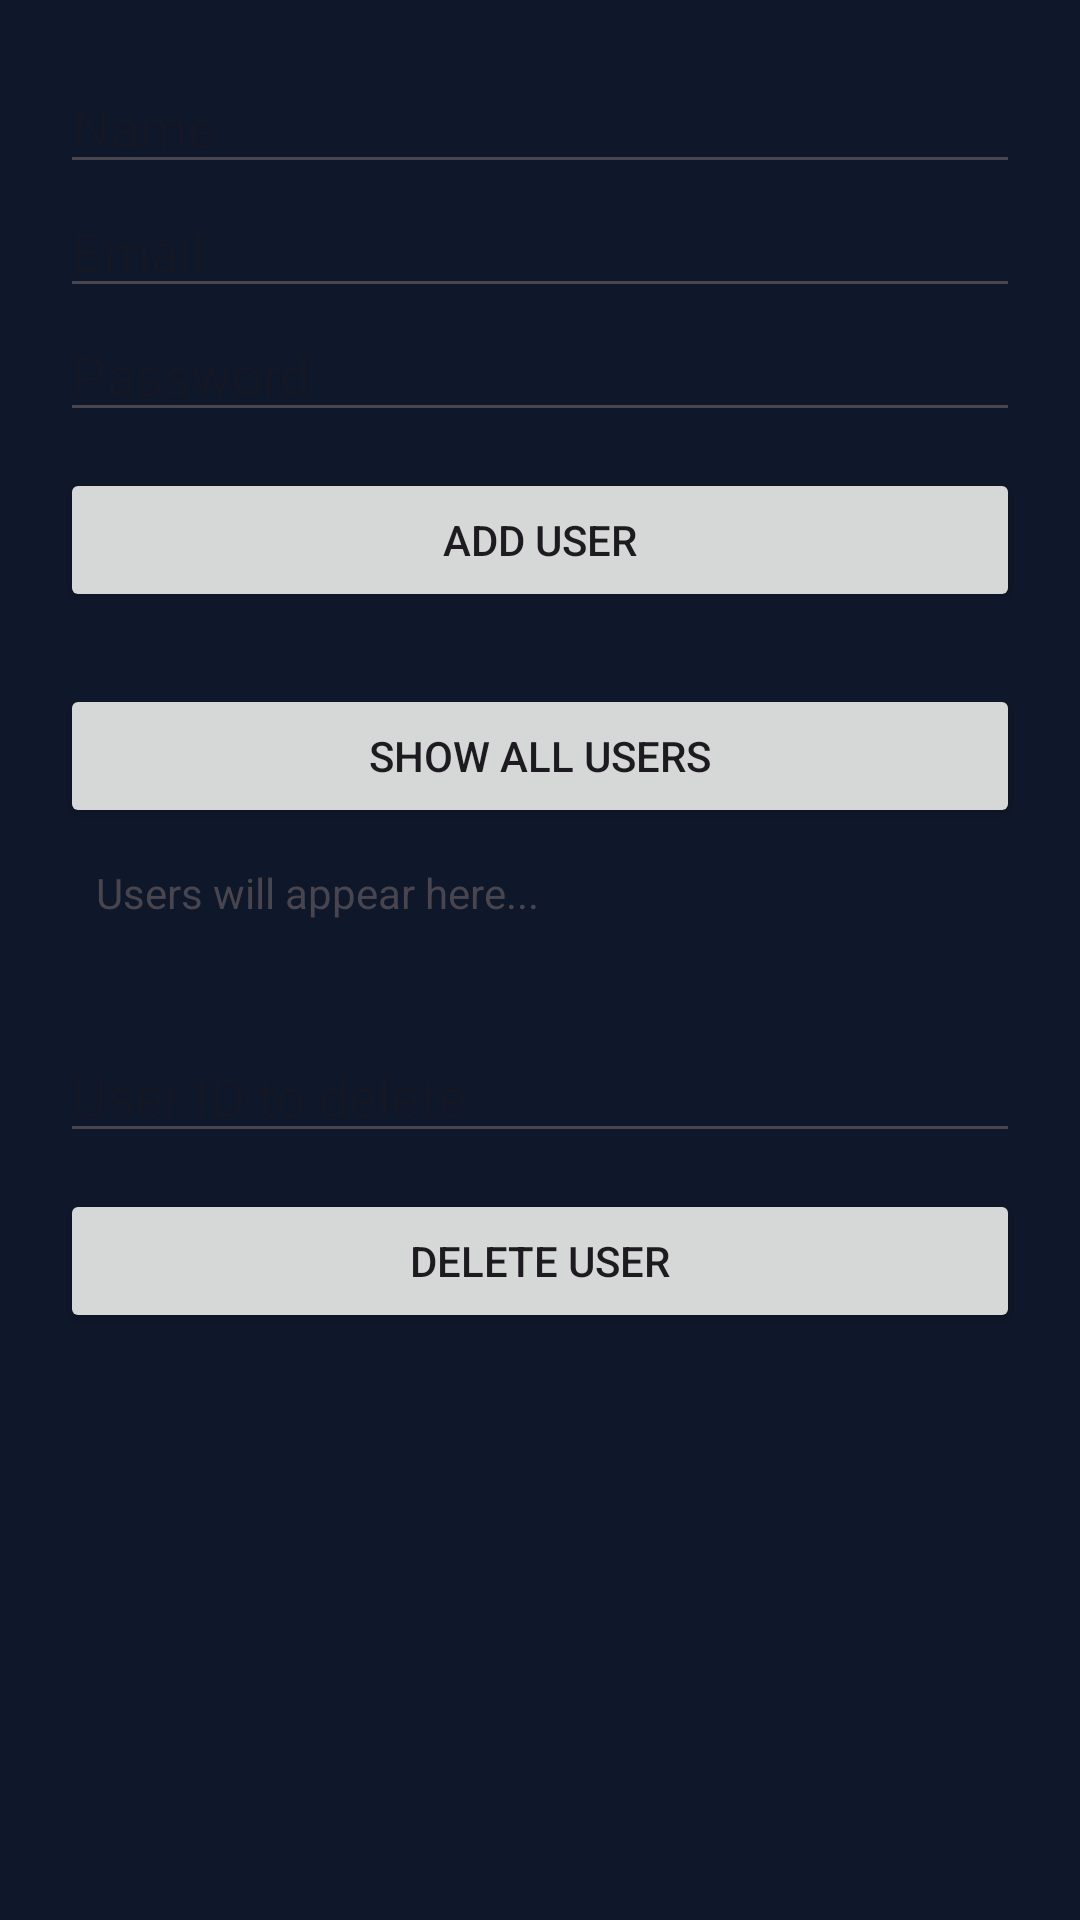

Layout XML and referenced resources for this Android screen:
<!-- AndroidManifest.xml: application theme Theme.StudyMate -->
<!-- res/layout/activity_user_test.xml -->
<?xml version="1.0" encoding="utf-8"?>
<ScrollView xmlns:android="http://schemas.android.com/apk/res/android"
    android:layout_width="match_parent"
    android:layout_height="match_parent">

    <LinearLayout
        android:orientation="vertical"
        android:padding="20dp"
        android:layout_width="match_parent"
        android:layout_height="wrap_content">

        
        <EditText
            android:id="@+id/nameInput"
            android:hint="Name"
            android:layout_width="match_parent"
            android:layout_height="wrap_content"/>

        <EditText
            android:id="@+id/emailInput"
            android:hint="Email"
            android:inputType="textEmailAddress"
            android:layout_width="match_parent"
            android:layout_height="wrap_content"/>

        <EditText
            android:id="@+id/passwordInput"
            android:hint="Password"
            android:inputType="textPassword"
            android:layout_width="match_parent"
            android:layout_height="wrap_content"/>

        <Button
            android:id="@+id/addUserBtn"
            android:text="Add User"
            android:layout_width="match_parent"
            android:layout_height="wrap_content"
            android:layout_marginTop="12dp"/>

        
        <TextView
            android:id="@+id/registerMessage"
            android:layout_width="match_parent"
            android:layout_height="wrap_content"
            android:layout_marginTop="4dp"
            android:textSize="14sp"
            android:visibility="gone"/>

        <Button
            android:id="@+id/loadUsersBtn"
            android:text="Show All Users"
            android:layout_width="match_parent"
            android:layout_height="wrap_content"
            android:layout_marginTop="24dp"/>

        
        <TextView
            android:id="@+id/usersOutput"
            android:text="Users will appear here..."
            android:layout_width="match_parent"
            android:layout_height="wrap_content"
            android:padding="12dp"
            android:textSize="14sp"/>

        
        <EditText
            android:id="@+id/deleteIdInput"
            android:hint="User ID to delete"
            android:inputType="number"
            android:layout_width="match_parent"
            android:layout_height="wrap_content"
            android:layout_marginTop="24dp"/>

        <Button
            android:id="@+id/deleteUserBtn"
            android:text="Delete User"
            android:layout_width="match_parent"
            android:layout_height="wrap_content"
            android:layout_marginTop="12dp"/>

    </LinearLayout>
</ScrollView>
<!-- resources referenced by this layout -->
<resources>
  <style name="Theme.StudyMate" parent="Base.Theme.StudyMate">
          <item name="android:windowAnimationStyle">@style/WindowAnimations.StudyMate</item>
      </style>
  <style name="Base.Theme.StudyMate" parent="Theme.Material3.DayNight.NoActionBar">
          <item name="colorPrimary">@color/primary</item>
          <item name="colorOnPrimary">@color/on_primary</item>
          <item name="colorPrimaryContainer">@color/primary_container</item>
          <item name="colorOnPrimaryContainer">@color/on_primary_container</item>
          <item name="colorSecondary">@color/gold</item>
          <item name="colorSurface">@color/surface</item>
          <item name="android:colorBackground">@color/background</item>
          <item name="colorError">@color/error_text</item>
          <item name="android:statusBarColor">@color/navy</item>
          <item name="android:navigationBarColor">@color/navy</item>
      </style>
  <style name="WindowAnimations.StudyMate" parent="@android:style/Animation.Activity">
          <item name="android:activityOpenEnterAnimation">@anim/screen_fade_in</item>
          <item name="android:activityOpenExitAnimation">@anim/screen_fade_out</item>
          <item name="android:activityCloseEnterAnimation">@anim/screen_fade_in</item>
          <item name="android:activityCloseExitAnimation">@anim/screen_fade_out</item>
      </style>
  <color name="primary">#8B6B1A</color>
  <color name="on_primary">#FAF8F5</color>
  <color name="primary_container">#F5E6C0</color>
  <color name="on_primary_container">#3D2A00</color>
  <color name="gold">#C4A24A</color>
  <color name="surface">#FAF8F5</color>
  <color name="background">#0F172A</color>
  <color name="error_text">#E8A48A</color>
  <color name="navy">#0F172A</color>
</resources>
